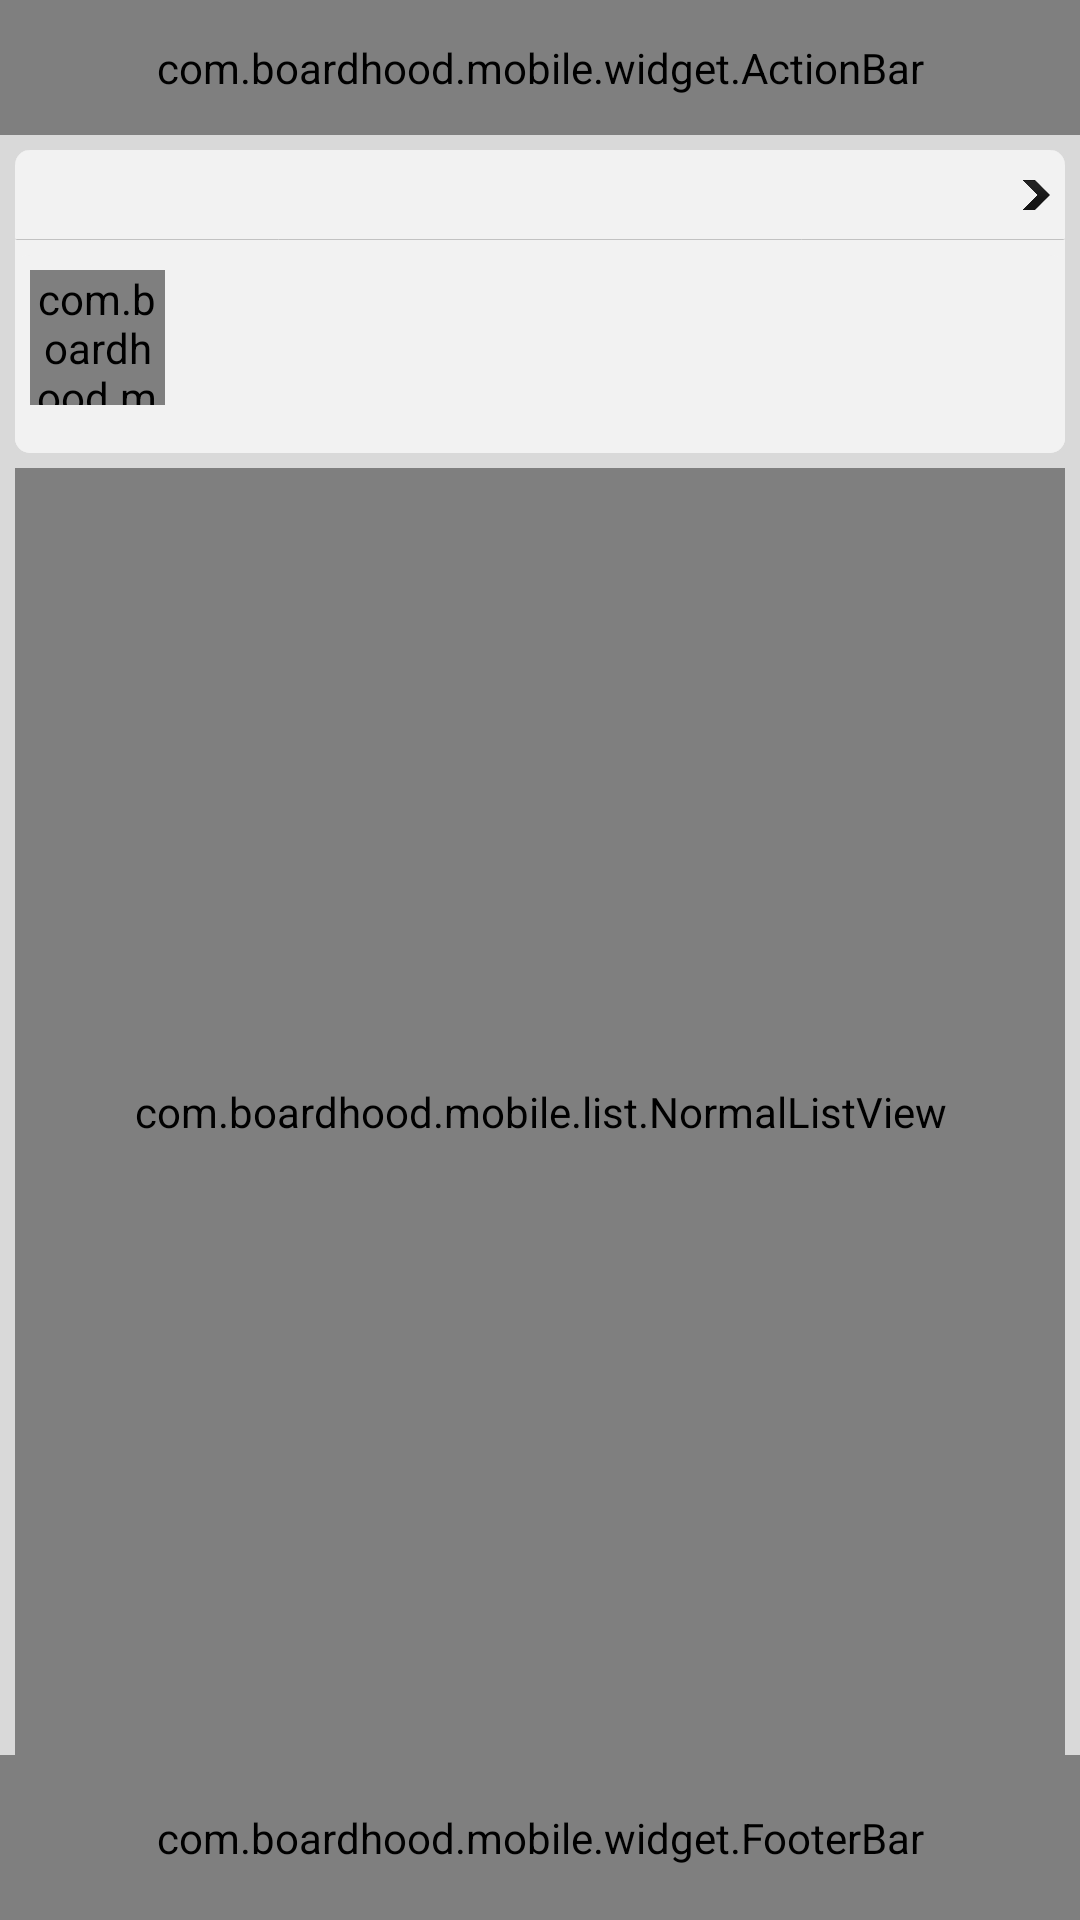

Produce the Android XML layout that renders to this screen, including the resource entries it uses.
<!-- AndroidManifest.xml: application theme BoardHoodTheme -->
<!-- res/layout/activity_conversation.xml -->
<?xml version="1.0" encoding="utf-8"?>
<LinearLayout xmlns:android="http://schemas.android.com/apk/res/android"
    android:layout_width="fill_parent"
    android:layout_height="fill_parent"
    android:orientation="vertical"
    android:background="@drawable/main_background">
    
    <com.boardhood.mobile.widget.ActionBar
        android:id="@+id/actionbar"
        android:layout_width="fill_parent"
        android:layout_height="45dp" />
    
    
    <LinearLayout
        android:background="@drawable/conversation_item_background"
        android:layout_width="fill_parent"
    	android:layout_height="wrap_content"
    	android:layout_margin="5dp"
    	android:orientation="vertical">
    	
        <RelativeLayout
            android:id="@+id/conversation_interest_header"
            android:layout_width="fill_parent"
            android:layout_height="30dp"
            android:padding="5dp"
            android:background="@drawable/bottom_border_background"
            android:clickable="true">
            
            <ImageView 
                android:id="@+id/conversation_interest_back"
                android:layout_width="9dp" 
		        android:layout_height="10dp"
		        android:layout_marginTop="5dp"
		        android:layout_alignParentRight="true" 
		        android:src="@drawable/back_icon_normal" />
		
		    <TextView
		        android:id="@+id/conversation_interest"
		        android:layout_width="wrap_content" 
		        android:layout_height="wrap_content" 
		        android:layout_alignParentLeft="true" 
		        android:textColor="@drawable/conversation_item_text_selector"
		        android:textStyle="bold" />
            
        </RelativeLayout>
        
	    <include
      		android:id="@+id/conversation_item"
      		android:layout_width="fill_parent"
      		android:layout_height="wrap_content"
      		layout="@layout/listitem_conversation"/>
        
    </LinearLayout>
    
    <com.boardhood.mobile.list.NormalListView
    	android:id="@+id/android:list"
    	style="@style/ConversationList" />
    
    <com.boardhood.mobile.widget.FooterBar 
        android:id="@+id/footerbar"
        style="@style/FooterBar" />

</LinearLayout>
<!-- res/layout/listitem_conversation.xml (included above) -->
<?xml version="1.0" encoding="utf-8"?>
<LinearLayout 
    xmlns:android="http://schemas.android.com/apk/res/android"
    xmlns:ignition="http://github.com/ignition/schema"
    style="@style/ConversationListItem">

    
    <LinearLayout
        style="@style/ConversationListItemInner">
        
        
        <LinearLayout
            style="@style/ConversationListItemBody">

		    <com.boardhood.mobile.widget.ProfileImageView
		        android:id="@+id/conversationitem_avatar"        
		        style="@style/ConversationListItemAvatar" />
		    
		    
		    <LinearLayout
		        style="@style/ConversationListItemContent">
		        
		        <TextView
		            android:id="@+id/conversationitem_title"
		        	style="@style/ConversationListItemTitle" />

	            <TextView
		            android:id="@+id/conversationitem_message"
		        	style="@style/ConversationListItemMessage" />
	            
		    </LinearLayout>
		    
		    
	    </LinearLayout>
	    
	    
	    
	    <LinearLayout
	        style="@style/ConversationListItemFooter">
		    
	        <TextView
	            android:id="@+id/conversationitem_info"
	            style="@style/ConversationListItemInfo" />
	        
	        <TextView 
	            android:id="@+id/conversationitem_repliescount" 
	            style="@style/ConversationListItemRepliesCount" />
               
	    </LinearLayout>
	    
	    
	</LinearLayout>
	
</LinearLayout>
<!-- resources referenced by this layout -->
<resources>
  <!-- drawable bottom_border_background (drawable) -->
  <?xml version="1.0" encoding="utf-8"?>
  <selector xmlns:android="http://schemas.android.com/apk/res/android">   
    
    <item 
      android:state_pressed="true" 
      android:drawable="@drawable/bottom_border_pressed" />
    
    
    <item 
      android:drawable="@drawable/bottom_border_normal" />
  
  </selector>
  <!-- drawable conversation_item_background (drawable) -->
  <?xml version="1.0" encoding="utf-8"?>
  <shape xmlns:android="http://schemas.android.com/apk/res/android"
      android:shape="rectangle">
      
      <solid android:color="@color/conversationlist_item_background" />
  	<corners android:radius="@dimen/conversationlist_item_radius" />
  </shape>
  <!-- drawable conversation_item_text_selector (drawable) -->
  <?xml version="1.0" encoding="utf-8"?>
  <selector xmlns:android="http://schemas.android.com/apk/res/android">   
    
    <item 
      android:state_pressed="true" 
      android:color="@color/white" />
    
    
    <item 
      android:color="@color/conversationlist_item_text" />
  
  </selector>
  <!-- drawable main_background (drawable) -->
  <?xml version="1.0" encoding="utf-8"?>
  <color xmlns:android="http://schemas.android.com/apk/res/android"
      android:color="#d9d9d9" />
  <style name="ConversationListItem">
          <item name="android:layout_width">fill_parent</item>
          <item name="android:layout_height">wrap_content</item>
          <item name="android:paddingTop">@dimen/conversationlist_item_padding</item>
      </style>
  <style name="ConversationListItemBody">
          <item name="android:layout_width">fill_parent</item>
          <item name="android:layout_weight">1</item>
          <item name="android:layout_height">wrap_content</item>
      </style>
  <style name="ConversationListItemContent">
  	    <item name="android:orientation">vertical</item>
          <item name="android:layout_width">0dp</item>
          <item name="android:layout_weight">1</item>
          <item name="android:layout_height">wrap_content</item>
      </style>
  <style name="ConversationListItemFooter">
          <item name="android:orientation">horizontal</item>
          <item name="android:layout_width">fill_parent</item>
          <item name="android:layout_height">wrap_content</item>
          <item name="android:layout_marginLeft">@dimen/conversationlist_item_footer_leftmargin</item>
      </style>
  <style name="FooterBar">
          <item name="android:layout_width">fill_parent</item>
          <item name="android:layout_height">@dimen/footerbar_heigth</item>
          <item name="android:gravity">bottom</item>
      </style>
  <style name="BoardHoodTheme" parent="android:Theme.NoTitleBar">
      	<item name="android:windowTitleSize">20dip</item>
  	</style>
  <color name="conversationlist_item_background">#f2f2f2</color>
  <dimen name="conversationlist_item_radius">5dp</dimen>
  <color name="white">#ffffff</color>
  <color name="conversationlist_item_text">#333333</color>
  <dimen name="conversationlist_item_padding">5dp</dimen>
  <dimen name="conversationlist_item_avatar_width">45dp</dimen>
  <dimen name="conversationlist_item_avatar_height">45dp</dimen>
  <dimen name="conversationlist_item_avatar_marginright">5dp</dimen>
  <dimen name="conversationlist_item_footer_leftmargin">50dp</dimen>
  <dimen name="conversationlist_item_info_fontsize">8dp</dimen>
  <!-- drawable conversation_item_info_selector (drawable) -->
  <?xml version="1.0" encoding="utf-8"?>
  <selector xmlns:android="http://schemas.android.com/apk/res/android">   
    
    <item 
      android:state_pressed="true" 
      android:color="@color/white" />
    
    
    <item 
      android:color="@color/conversationlist_item_info" />
  
  </selector>
  <dimen name="conversationlist_item_fontsize">10dp</dimen>
  <dimen name="footerbar_heigth">55dp</dimen>
  <color name="bottom_border_line">#c2c2c2</color>
  <color name="bottom_border_background_pressed">#fc5705</color>
  <color name="conversationlist_item_info">#5d5d5d</color>
  <color name="conversationlist_item_pressed_background">#fc5705</color>
</resources>
